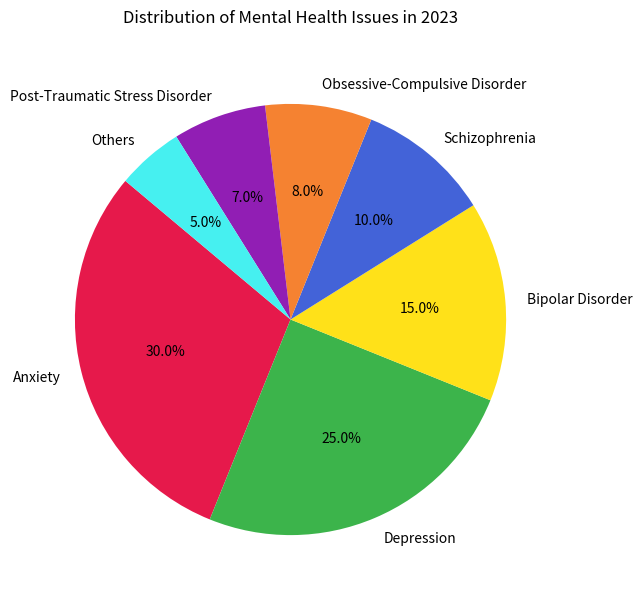

Recreate this plot in Python.

import matplotlib.pyplot as plt

# Data points
issues = ['Anxiety', 'Depression', 'Bipolar Disorder', 'Schizophrenia', 'Obsessive-Compulsive Disorder', 'Post-Traumatic Stress Disorder', 'Others']
percentages = [30.0, 25.0, 15.0, 10.0, 8.0, 7.0, 5.0]
colors = ['#e6194b', '#3cb44b', '#ffe119', '#4363d8', '#f58231', '#911eb4', '#46f0f0']

# Create a pie chart
plt.figure(figsize=(10, 7))  # Modify the width and height of the chart
plt.pie(percentages, labels=issues, colors=colors, autopct='%1.1f%%', startangle=140)

# Chart title
plt.title('Distribution of Mental Health Issues in 2023', pad=20)

# Display the chart
plt.show()
